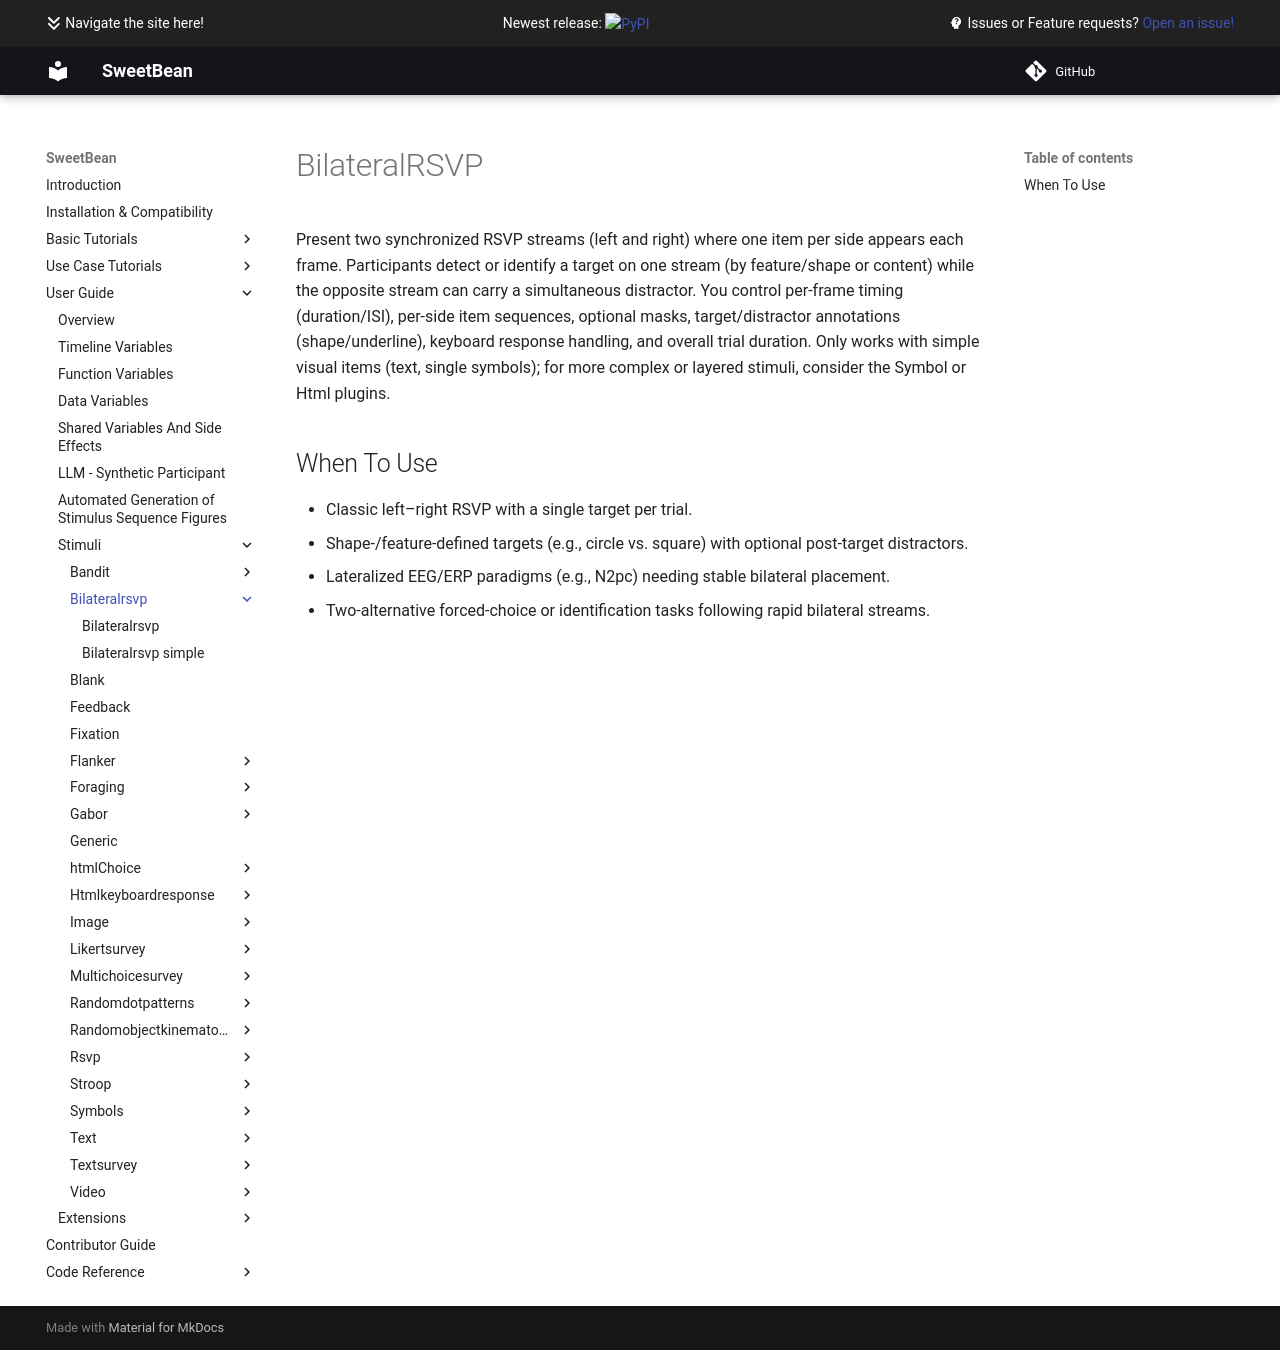

repository: AutoResearch/sweetbean · page: Stimuli/bilateralrsvp/index.html · generator: mkdocs

# BilateralRSVP

Present two synchronized RSVP streams (left and right) where one item per side appears each frame. Participants detect or identify a target on one stream (by feature/shape or content) while the opposite stream can carry a simultaneous distractor. You control per-frame timing (duration/ISI), per-side item sequences, optional masks, target/distractor annotations (shape/underline), keyboard response handling, and overall trial duration. Only works with simple visual items (text, single symbols); for more complex or layered stimuli, consider the Symbol or Html plugins.

## When To Use

- Classic left–right RSVP with a single target per trial.
- Shape-/feature-defined targets (e.g., circle vs. square) with optional post-target distractors.
- Lateralized EEG/ERP paradigms (e.g., N2pc) needing stable bilateral placement.
- Two-alternative forced-choice or identification tasks following rapid bilateral streams.
